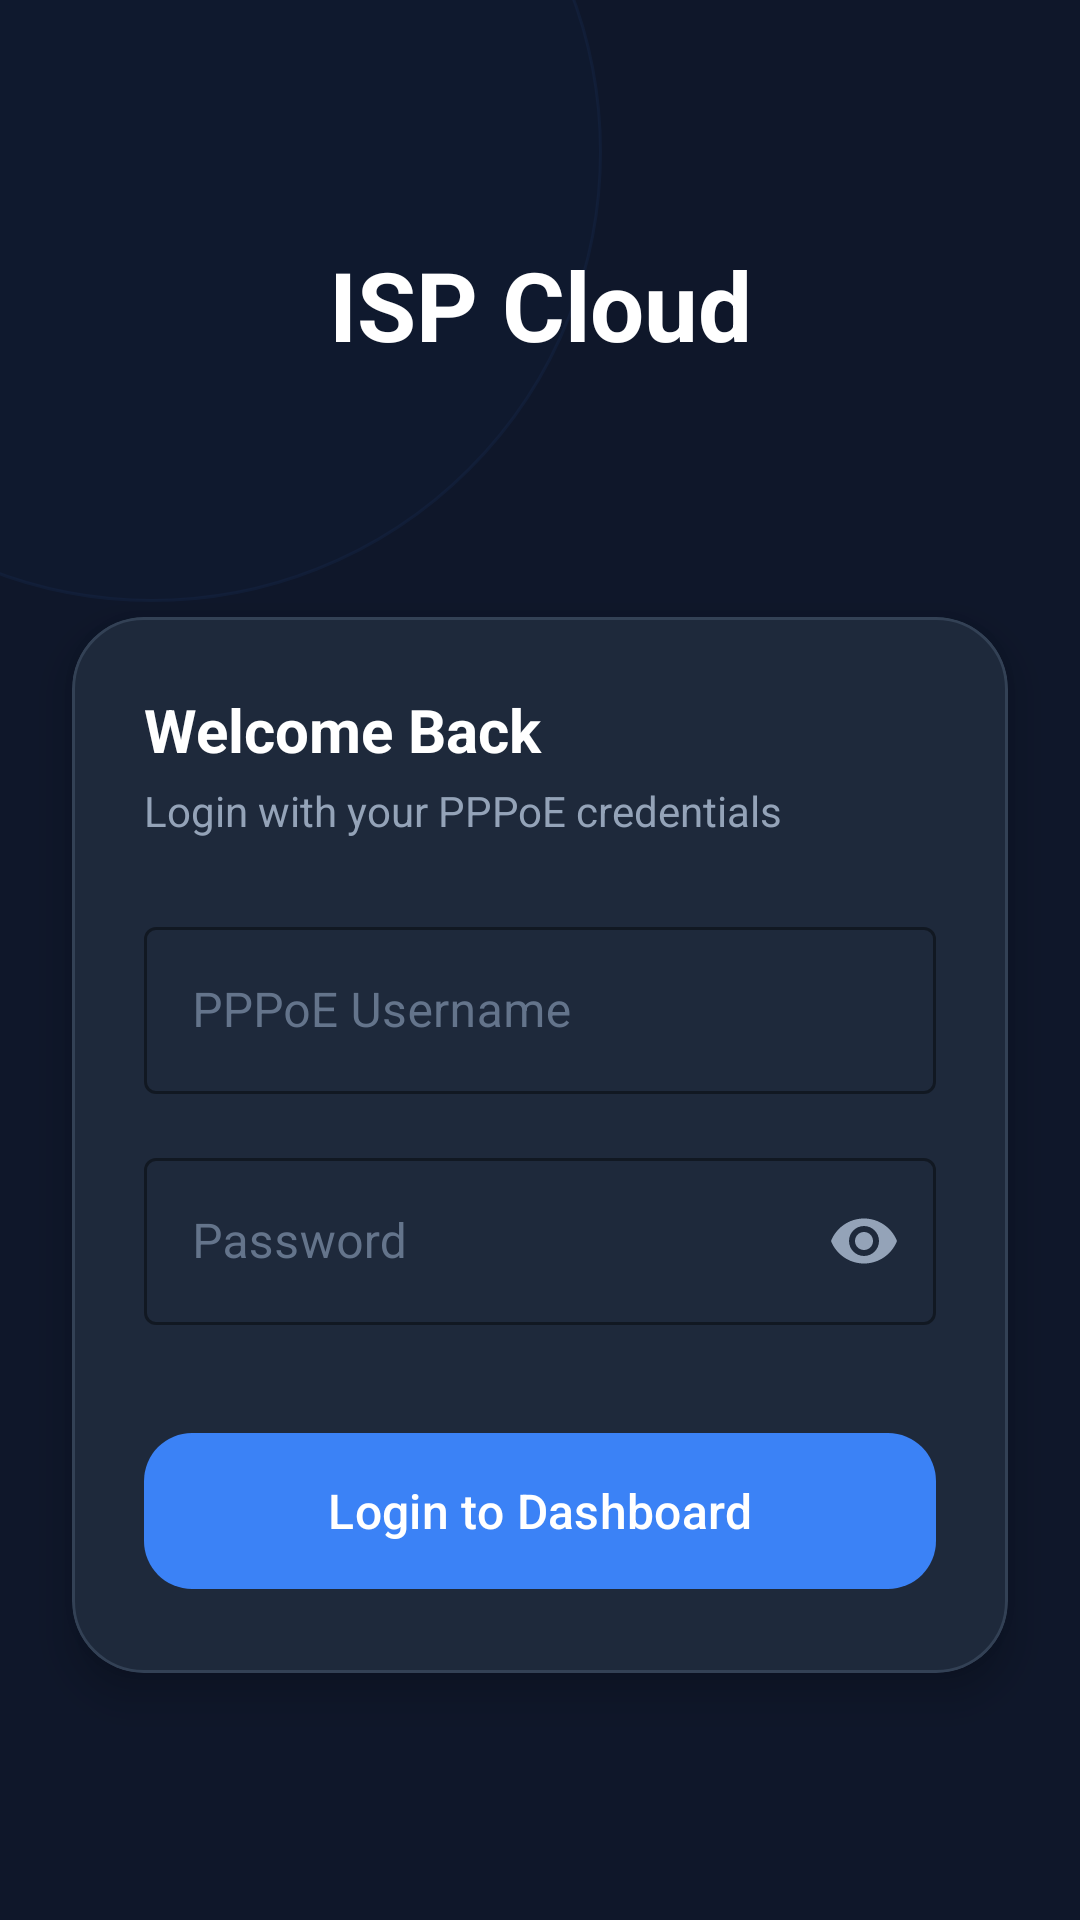

The Android layout XML behind this screen, and the referenced resources:
<!-- AndroidManifest.xml: application theme Theme.CoreISP -->
<!-- res/layout/activity_login.xml -->
<?xml version="1.0" encoding="utf-8"?>
<androidx.constraintlayout.widget.ConstraintLayout 
    xmlns:android="http://schemas.android.com/apk/res/android"
    xmlns:app="http://schemas.android.com/apk/res-auto"
    android:id="@+id/main"
    android:layout_width="match_parent"
    android:layout_height="match_parent"
    android:background="#0F172A">

    
    <View
        android:layout_width="300dp"
        android:layout_height="300dp"
        android:background="@drawable/glow_circle_blue"
        app:layout_constraintTop_toTopOf="parent"
        app:layout_constraintStart_toStartOf="parent"
        android:layout_marginTop="-100dp"
        android:layout_marginStart="-100dp"
        android:alpha="0.2"/>

    <TextView
        android:id="@+id/tvLogo"
        android:layout_width="wrap_content"
        android:layout_height="wrap_content"
        android:text="ISP Cloud"
        android:textColor="#FFFFFF"
        android:textSize="32sp"
        android:textStyle="bold"
        app:layout_constraintTop_toTopOf="parent"
        app:layout_constraintStart_toStartOf="parent"
        app:layout_constraintEnd_toEndOf="parent"
        android:layout_marginTop="80dp"/>

    <com.google.android.material.card.MaterialCardView
        android:layout_width="match_parent"
        android:layout_height="wrap_content"
        android:layout_marginHorizontal="24dp"
        app:cardBackgroundColor="#1E293B"
        app:cardCornerRadius="24dp"
        app:cardElevation="8dp"
        app:strokeColor="#334155"
        app:strokeWidth="1dp"
        app:layout_constraintTop_toBottomOf="@id/tvLogo"
        app:layout_constraintBottom_toBottomOf="parent">

        <LinearLayout
            android:layout_width="match_parent"
            android:layout_height="wrap_content"
            android:orientation="vertical"
            android:padding="24dp">

            <TextView
                android:layout_width="wrap_content"
                android:layout_height="wrap_content"
                android:text="Welcome Back"
                android:textColor="#FFFFFF"
                android:textSize="20sp"
                android:textStyle="bold"/>

            <TextView
                android:layout_width="wrap_content"
                android:layout_height="wrap_content"
                android:text="Login with your PPPoE credentials"
                android:textColor="#94A3B8"
                android:textSize="14sp"
                android:layout_marginTop="4dp"
                android:layout_marginBottom="24dp"/>

            <com.google.android.material.textfield.TextInputLayout
                android:layout_width="match_parent"
                android:layout_height="wrap_content"
                style="@style/Widget.MaterialComponents.TextInputLayout.OutlinedBox"
                app:boxStrokeColor="#3B82F6"
                app:hintTextColor="#3B82F6"
                android:textColorHint="#64748B">

                <com.google.android.material.textfield.TextInputEditText
                    android:id="@+id/etUsername"
                    android:layout_width="match_parent"
                    android:layout_height="wrap_content"
                    android:hint="PPPoE Username"
                    android:textColor="#FFFFFF"/>
            </com.google.android.material.textfield.TextInputLayout>

            <com.google.android.material.textfield.TextInputLayout
                android:layout_width="match_parent"
                android:layout_height="wrap_content"
                android:layout_marginTop="16dp"
                style="@style/Widget.MaterialComponents.TextInputLayout.OutlinedBox"
                app:passwordToggleEnabled="true"
                app:passwordToggleTint="#94A3B8"
                app:boxStrokeColor="#3B82F6"
                app:hintTextColor="#3B82F6"
                android:textColorHint="#64748B">

                <com.google.android.material.textfield.TextInputEditText
                    android:id="@+id/etPassword"
                    android:layout_width="match_parent"
                    android:layout_height="wrap_content"
                    android:inputType="textPassword"
                    android:hint="Password"
                    android:textColor="#FFFFFF"/>
            </com.google.android.material.textfield.TextInputLayout>

            <com.google.android.material.button.MaterialButton
                android:id="@+id/btnLogin"
                android:layout_width="match_parent"
                android:layout_height="60dp"
                android:layout_marginTop="32dp"
                android:text="Login to Dashboard"
                android:textAllCaps="false"
                android:textSize="16sp"
                app:cornerRadius="16dp"
                app:backgroundTint="#3B82F6"/>
                
        </LinearLayout>
    </com.google.android.material.card.MaterialCardView>

</androidx.constraintlayout.widget.ConstraintLayout>
<!-- resources referenced by this layout -->
<resources>
  <!-- drawable glow_circle_blue (drawable) -->
  <?xml version="1.0" encoding="utf-8"?>
  <shape xmlns:android="http://schemas.android.com/apk/res/android"
      android:shape="oval">
      <solid android:color="#1A3B82F6"/>
      <stroke android:width="1dp" android:color="#4D3B82F6"/>
  </shape>
  <style name="Theme.CoreISP" parent="Base.Theme.CoreISP" />
  <style name="Base.Theme.CoreISP" parent="Theme.Material3.DayNight.NoActionBar">
          
          
      </style>
</resources>
